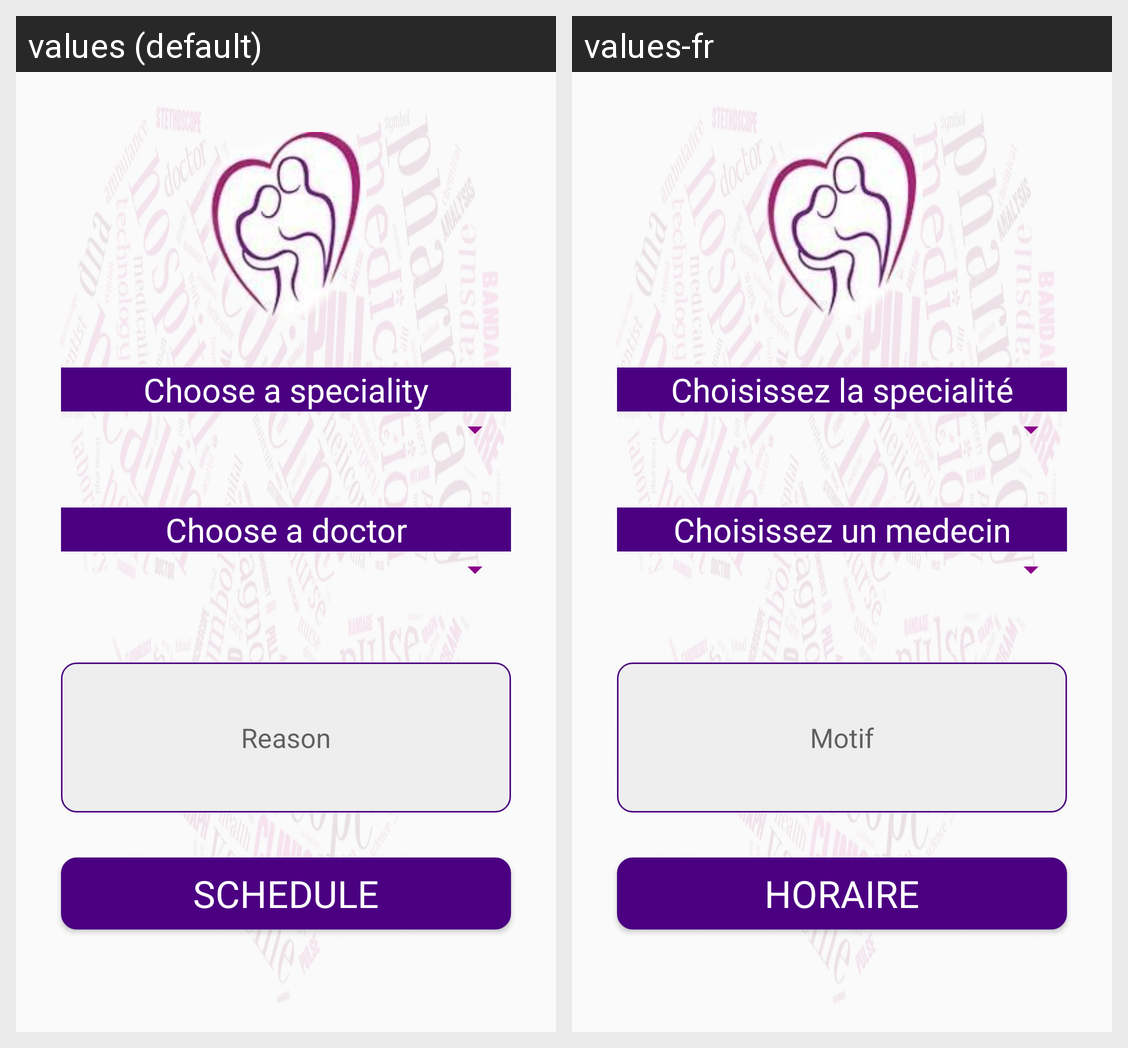

The Android screen above is rendered under two locales of the same app. Produce the string resources it draws, with the default and per-locale values.
Android screen res/layout/activity_make_an_appointment.xml rendered under 2 locales, left to right: values (default), values-fr. Device: Nexus 5 (rendered at 1080×1920; each locale shown at half size, 540×960, under a caption strip naming it); theme AppTheme.
Strings drawn on this screen, with the default value and each locale's value (text and hints the layout hard-codes, and strings that could not be matched under every locale, appear in the picture but are not listed):

choix_specialite
  values: Choose a speciality
  values-fr: Choisissez la specialité

choix_medecin
  values: Choose a doctor
  values-fr: Choisissez un medecin

motif
  values: Reason
  values-fr: Motif

schedule_v1
  values: Schedule
  values-fr: Horaire
